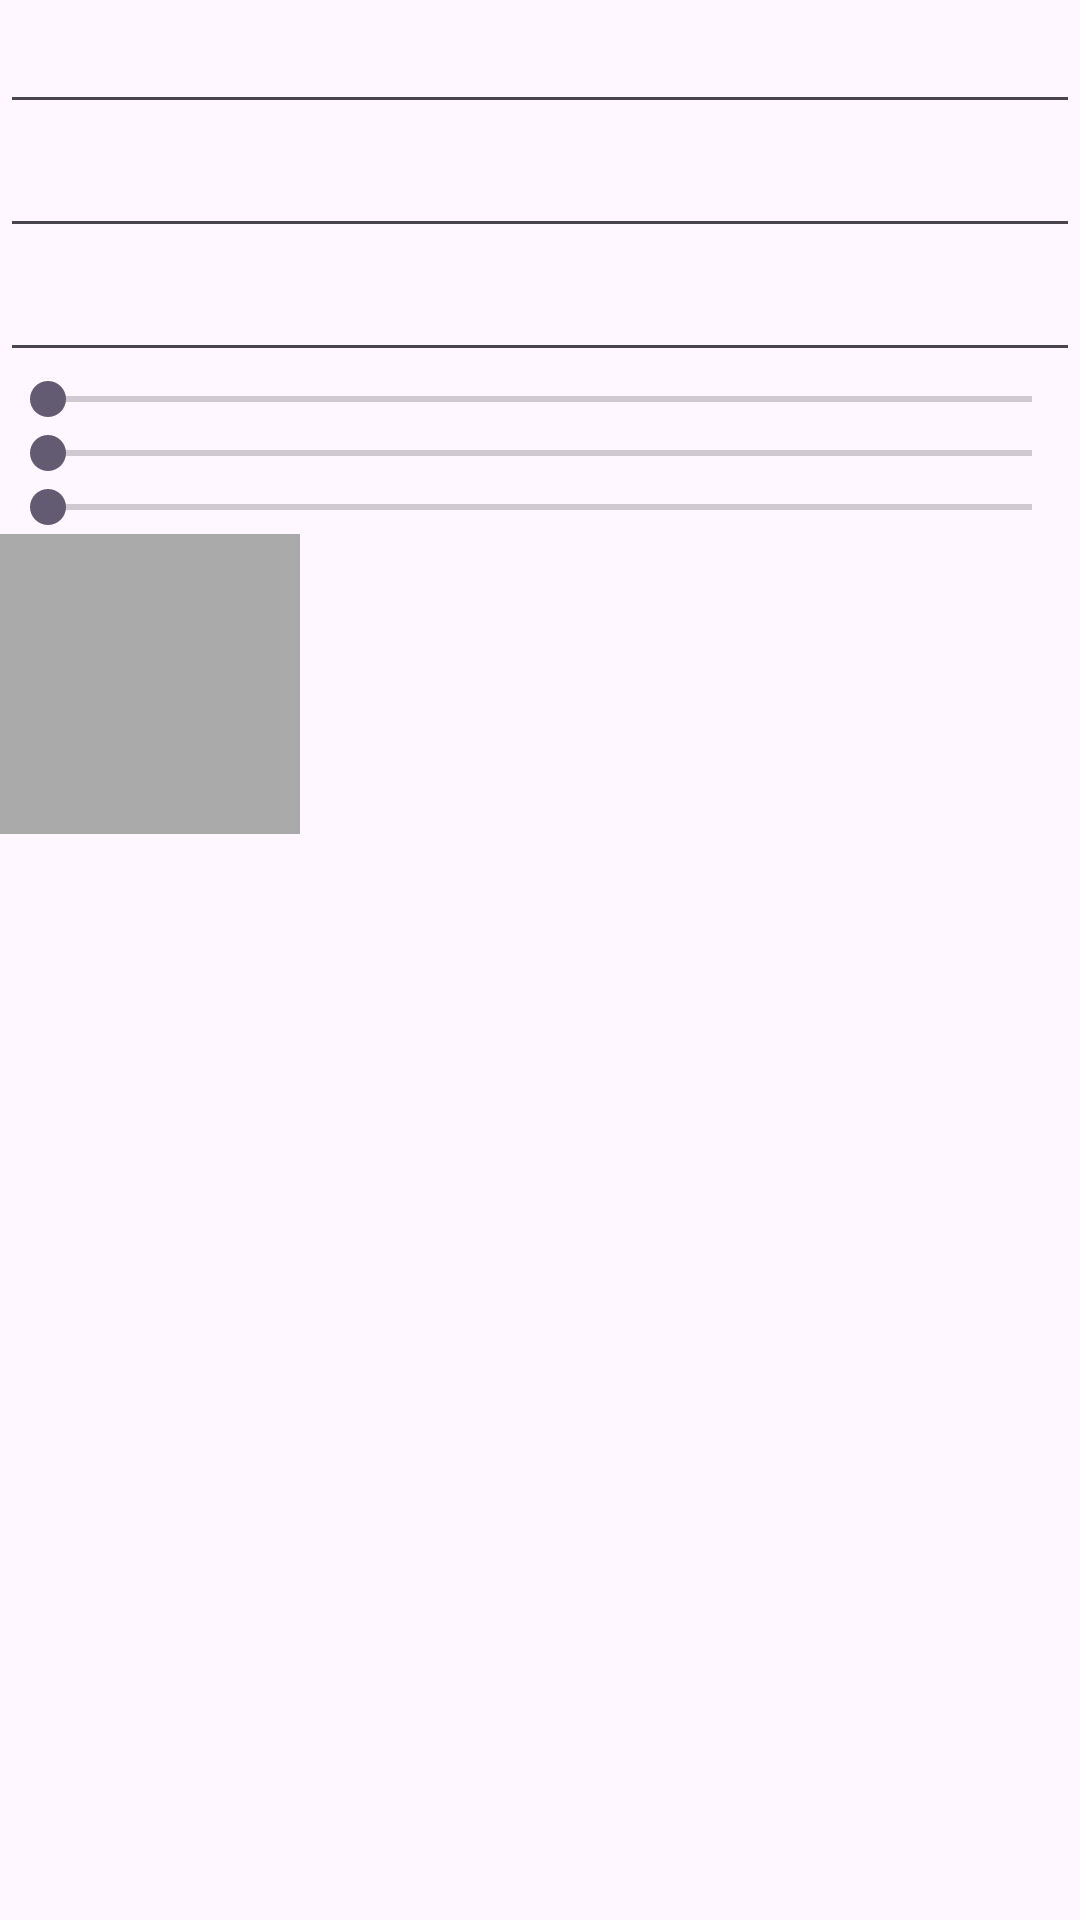

Layout XML and referenced resources for this Android screen:
<!-- AndroidManifest.xml: application theme Theme.Pr_38_Rom_kir_color_v1 -->
<!-- res/layout/dialog_color_picker.xml -->
<?xml version="1.0" encoding="utf-8"?>
<androidx.constraintlayout.widget.ConstraintLayout xmlns:android="http://schemas.android.com/apk/res/android"
    android:layout_width="match_parent"
    android:layout_height="match_parent">

    <LinearLayout
        android:layout_width="match_parent"
        android:layout_height="wrap_content"
        android:orientation="vertical">

        <EditText
            android:id="@+id/editTextRed"
            android:layout_width="match_parent"
            android:layout_height="wrap_content"
            android:inputType="number"
            android:maxLength="3" />

        <EditText
            android:id="@+id/editTextGreen"
            android:layout_width="match_parent"
            android:layout_height="wrap_content"
            android:inputType="number"
            android:maxLength="3" />

        <EditText
            android:id="@+id/editTextBlue"
            android:layout_width="match_parent"
            android:layout_height="wrap_content"
            android:inputType="number"
            android:maxLength="3" />

        <SeekBar
            android:id="@+id/seekBarRed"
            android:layout_width="match_parent"
            android:layout_height="wrap_content"
            android:max="255" />

        <SeekBar
            android:id="@+id/seekBarGreen"
            android:layout_width="match_parent"
            android:layout_height="wrap_content"
            android:max="255" />

        <SeekBar
            android:id="@+id/seekBarBlue"
            android:layout_width="match_parent"
            android:layout_height="wrap_content"
            android:max="255" />

        <View
            android:id="@+id/previewColorView"
            android:layout_width="100dp"
            android:layout_height="100dp"
            android:background="@android:color/darker_gray" />

    </LinearLayout>

</androidx.constraintlayout.widget.ConstraintLayout>
<!-- resources referenced by this layout -->
<resources>
  <style name="Theme.Pr_38_Rom_kir_color_v1" parent="Base.Theme.Pr_38_Rom_kir_color_v1" />
  <style name="Base.Theme.Pr_38_Rom_kir_color_v1" parent="Theme.Material3.DayNight.NoActionBar">
          
          
      </style>
</resources>
